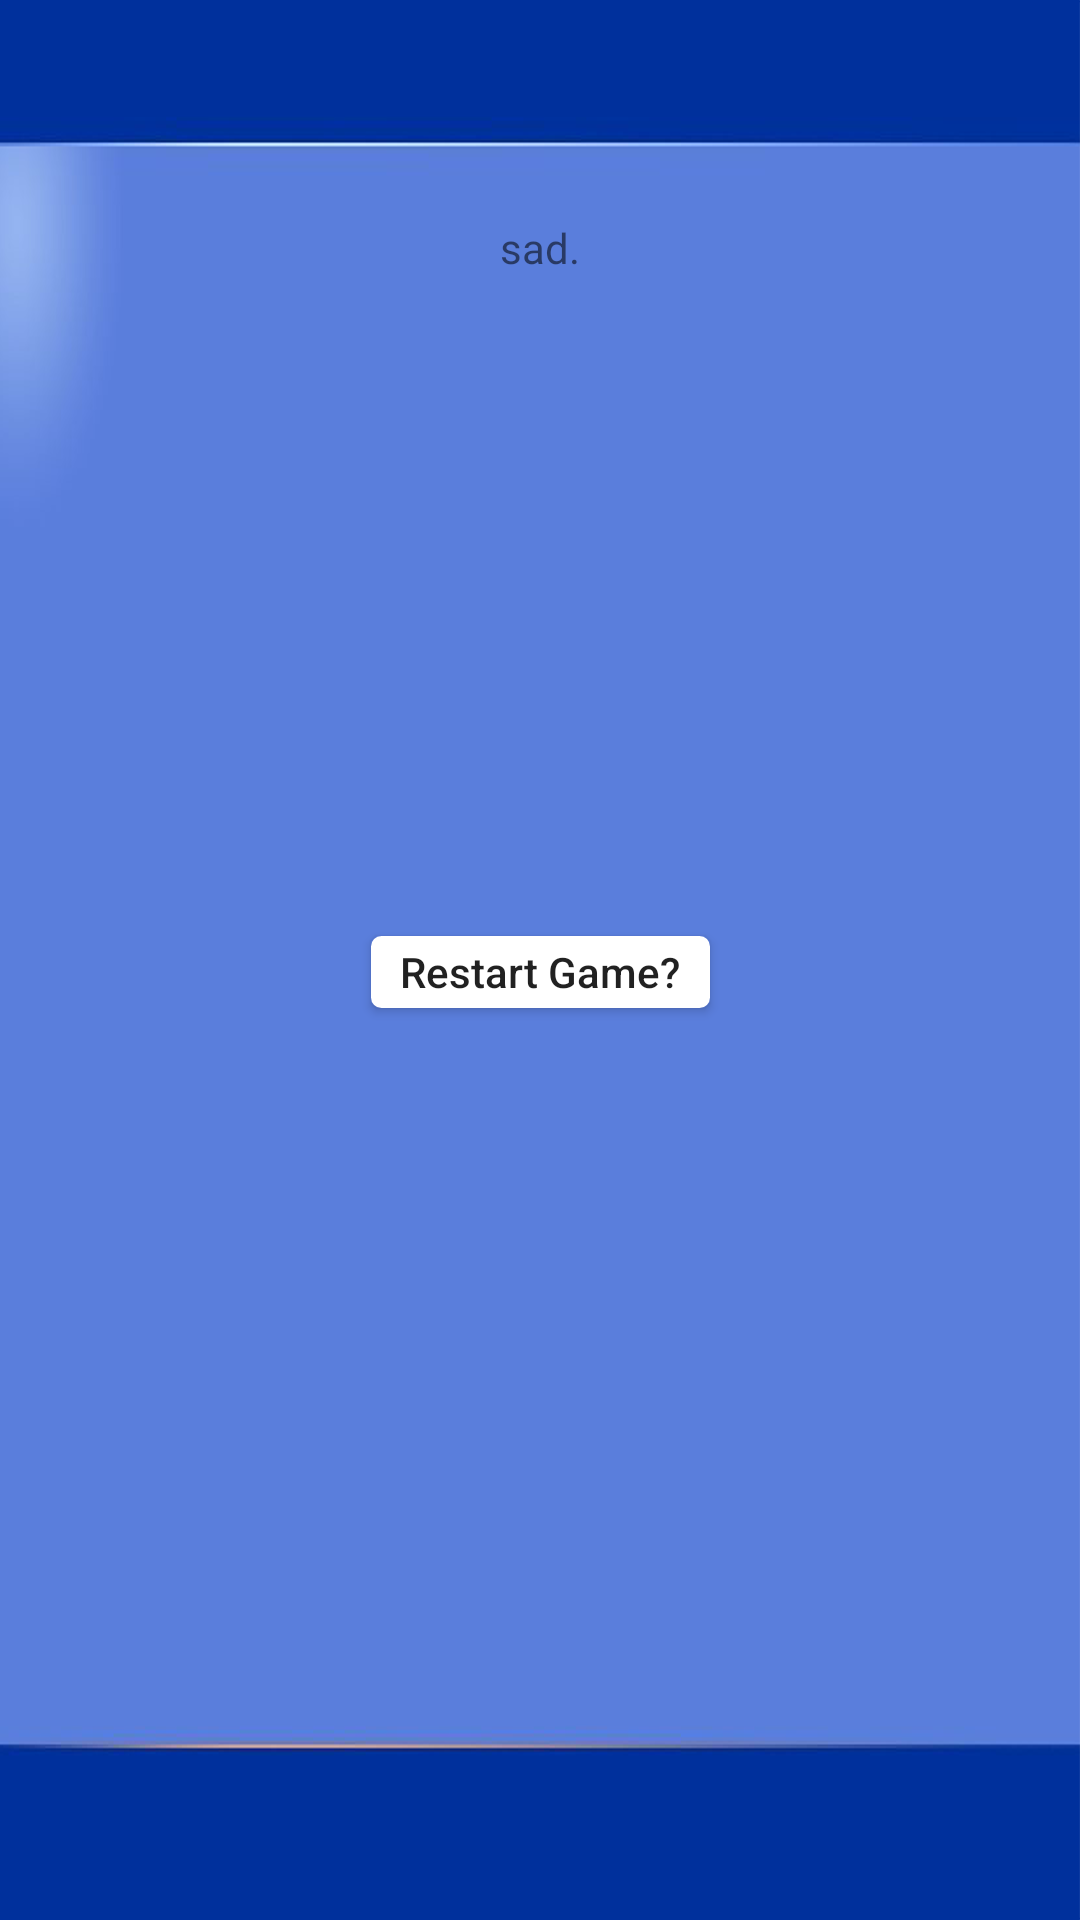

Android layout source for this screen:
<!-- AndroidManifest.xml: application theme Theme.Act2_Abstruse -->
<!-- res/layout/activity_wrong1.xml -->
<?xml version="1.0" encoding="utf-8"?>
<androidx.constraintlayout.widget.ConstraintLayout xmlns:android="http://schemas.android.com/apk/res/android"
    xmlns:app="http://schemas.android.com/apk/res-auto"
    xmlns:tools="http://schemas.android.com/tools"
    android:layout_width="match_parent"
    android:layout_height="match_parent"
    android:background="@drawable/main_screen_bg"
    tools:context=".Wrong1">

    <TextView
        android:id="@+id/storytxt"
        android:layout_width="320dp"
        android:layout_height="179dp"
        android:text="sad."
        android:textAlignment="center"
        app:layout_constraintBottom_toBottomOf="parent"
        app:layout_constraintHorizontal_bias="0.498"
        app:layout_constraintLeft_toLeftOf="parent"
        app:layout_constraintRight_toRightOf="parent"
        app:layout_constraintTop_toTopOf="parent"
        app:layout_constraintVertical_bias="0.158" />

    <androidx.appcompat.widget.AppCompatButton
        android:id="@+id/choice1"
        android:layout_width="113dp"
        android:layout_height="24dp"
        android:layout_marginTop="60dp"
        android:background="@drawable/custom_input_start"
        android:text="Restart Game?"
        android:textAllCaps="false"
        app:layout_constraintEnd_toEndOf="parent"
        app:layout_constraintStart_toStartOf="parent"
        app:layout_constraintTop_toBottomOf="@+id/storytxt" />

</androidx.constraintlayout.widget.ConstraintLayout>
<!-- resources referenced by this layout -->
<resources>
  <!-- drawable custom_input_start (drawable) -->
  <?xml version="1.0" encoding="utf-8"?>
  <selector xmlns:android="http://schemas.android.com/apk/res/android">
  
      <item android:state_enabled="true" android:state_focused="true">
          <shape android:shape="rectangle">
              <solid android:color="@color/blue"/>
              <corners android:radius="10dp"/>
              <stroke android:color="@color/blue" android:width="10dp"/>
          </shape>
      </item>
  
      <item android:state_enabled="true">
          <shape android:shape="rectangle">
              <solid android:color="@color/white"/>
              <corners android:radius="3dp"/>
              <stroke android:color="@android:color/white" android:width="1dp"/>
          </shape>
      </item>
  
  </selector>
  <!-- drawable main_screen_bg: png bitmap (drawable-v24, 46799 bytes) -->
  <style name="Theme.Act2_Abstruse" parent="Theme.MaterialComponents.DayNight.DarkActionBar">
          
          <item name="colorPrimary">@color/purple_500</item>
          <item name="colorPrimaryVariant">@color/purple_700</item>
          <item name="colorOnPrimary">@color/white</item>
          
          <item name="colorSecondary">@color/teal_200</item>
          <item name="colorSecondaryVariant">@color/teal_700</item>
          <item name="colorOnSecondary">@color/black</item>
          
          <item name="android:statusBarColor" tools:targetApi="l">?attr/colorPrimaryVariant</item>
          
      </style>
  <color name="blue">#00FFFF</color>
  <color name="white">#FFFFFFFF</color>
  <color name="purple_500">#FF6200EE</color>
  <color name="purple_700">#FF3700B3</color>
  <color name="teal_200">#FF03DAC5</color>
  <color name="teal_700">#FF018786</color>
  <color name="black">#FF000000</color>
</resources>
